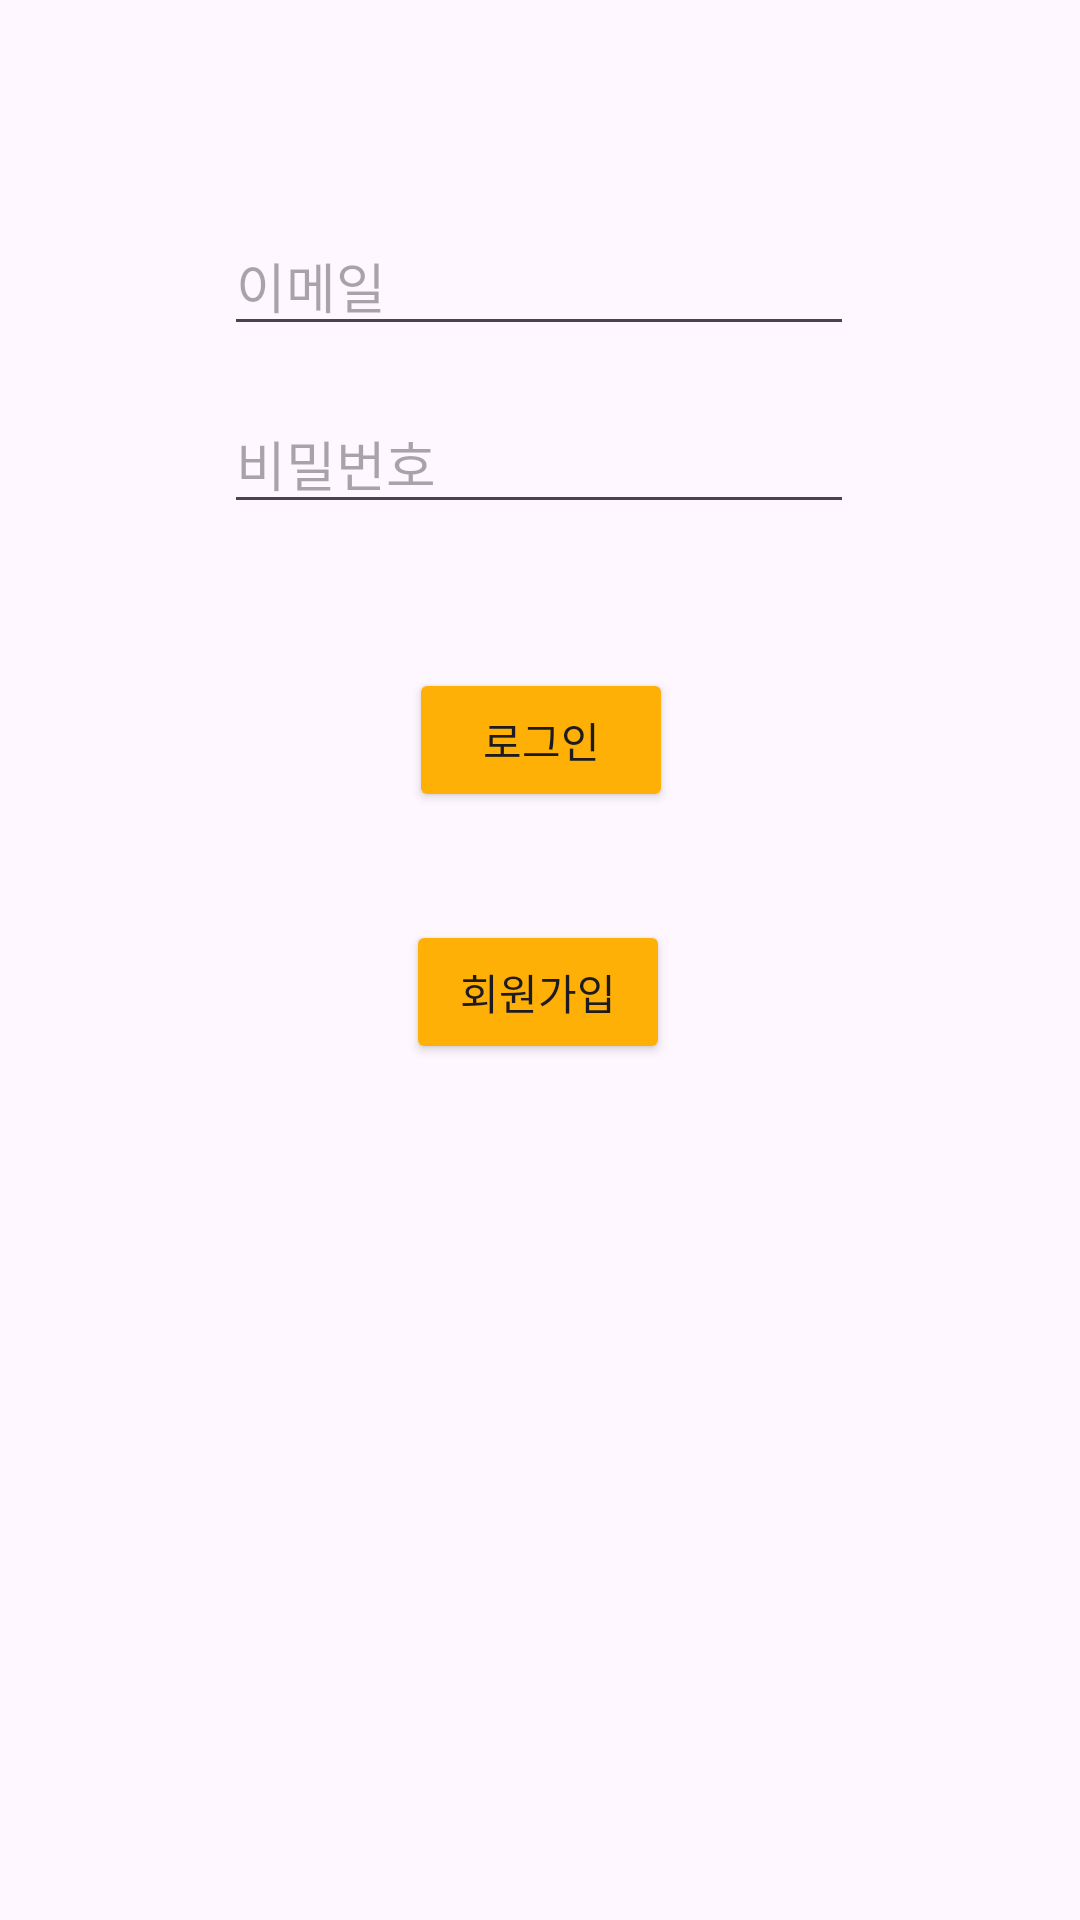

Android layout source for this screen:
<!-- AndroidManifest.xml: application theme Theme.PBL2_FirstProject -->
<!-- res/layout/activity_main.xml -->
<?xml version="1.0" encoding="utf-8"?>
<androidx.constraintlayout.widget.ConstraintLayout xmlns:android="http://schemas.android.com/apk/res/android"
    xmlns:app="http://schemas.android.com/apk/res-auto"
    xmlns:tools="http://schemas.android.com/tools"
    android:layout_width="match_parent"
    android:layout_height="match_parent"
    tools:context=".MainActivity">

    <EditText
        android:id="@+id/EmailAddress"
        android:layout_width="wrap_content"
        android:layout_height="wrap_content"
        android:layout_marginTop="72dp"
        android:ems="10"
        android:hint="이메일"
        android:inputType="textEmailAddress"
        app:layout_constraintEnd_toEndOf="parent"
        app:layout_constraintHorizontal_bias="0.497"
        app:layout_constraintStart_toStartOf="parent"
        app:layout_constraintTop_toTopOf="parent" />

    <EditText
        android:id="@+id/Password"
        android:layout_width="wrap_content"
        android:layout_height="wrap_content"
        android:layout_marginTop="16dp"
        android:ems="10"
        android:hint="비밀번호"

        android:inputType="textPassword"
        app:layout_constraintEnd_toEndOf="parent"
        app:layout_constraintHorizontal_bias="0.497"
        app:layout_constraintStart_toStartOf="parent"
        app:layout_constraintTop_toBottomOf="@+id/EmailAddress" />

    <Button
        android:id="@+id/button"
        android:layout_width="wrap_content"
        android:layout_height="wrap_content"
        android:layout_marginTop="48dp"
        android:backgroundTint="#FFB006"
        android:text="로그인"
        app:layout_constraintEnd_toEndOf="parent"
        app:layout_constraintHorizontal_bias="0.501"
        app:layout_constraintStart_toStartOf="parent"
        app:layout_constraintTop_toBottomOf="@+id/Password" />

    <Button
        android:id="@+id/button2"
        android:layout_width="wrap_content"
        android:layout_height="wrap_content"
        android:layout_marginTop="36dp"
        android:backgroundTint="#FFB006"
        android:text="회원가입"
        app:layout_constraintBottom_toBottomOf="parent"
        app:layout_constraintEnd_toEndOf="parent"
        app:layout_constraintHorizontal_bias="0.498"
        app:layout_constraintStart_toStartOf="parent"
        app:layout_constraintTop_toBottomOf="@+id/button"
        app:layout_constraintVertical_bias="0.0" />

</androidx.constraintlayout.widget.ConstraintLayout>
<!-- resources referenced by this layout -->
<resources>
  <style name="Theme.PBL2_FirstProject" parent="Base.Theme.PBL2_FirstProject" />
  <style name="Base.Theme.PBL2_FirstProject" parent="Theme.Material3.DayNight.NoActionBar">
          
          
      </style>
</resources>
